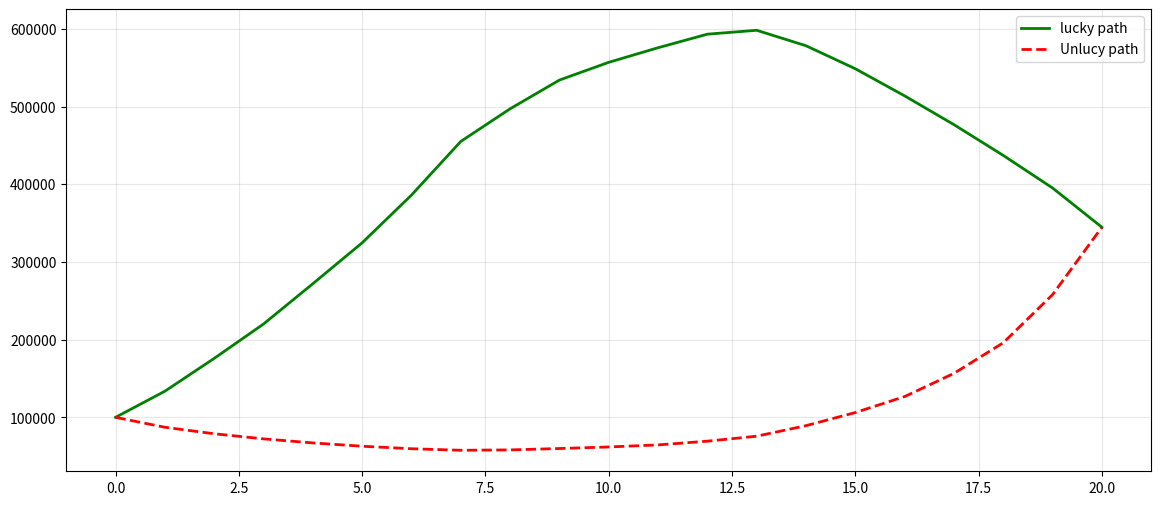

The script that saved this image:
# import numpy as np
# import pandas as pd
# import matplotlib.pyplot as plt


# # np.random.seed(42)
# Nyears=10
# daysPerYear=252
# nDays=Nyears*daysPerYear

# intCap=100_000



# mu=0.07

# volA=0.05
# volB=0.40

# dt=1/daysPerYear

# dailyReturnsA=np.random.normal(mu*dt,volA*np.sqrt(dt),nDays)
# dailyReturnsB=np.random.normal(mu*dt,volB*np.sqrt(dt),nDays)

# # print(dailyReturnsA)

# WA=intCap*np.cumprod(1+dailyReturnsA)
# WB=intCap*np.cumprod(1+dailyReturnsB)

# # wealth_A = intCap * np.cumprod(1 + dailyReturnsA)
# # wealth_B = intCap * np.cumprod(1 + dailyReturnsB)

# final_A=WA[-1]
# final_B=WB[-1]

# cagrA=(final_A/intCap)**(1/Nyears)-1
# cagrB=(final_B/intCap)**(1/Nyears)-1

# drag_a=mu-cagrA
# drag_b=mu-cagrB

# print("-------------10 year simulation results")
# print(f"Asset A (low var): ${final_A:.2f}    Realized CAGR:{cagrA:.2%}")
# print(f"Asset B (low var): ${final_B:.2f}    Realized CAGR:{cagrB:.2%}")
# print("--"*30)
# print(f"Variancee Drag A:{drag_a:.4%}")
# print(f"Variancee Drag B:{drag_b:.4%}")











# plt.figure(figsize=(24,12))

# plt.plot(WA,label="assest a low vol 5%",color="green",linewidth=2)
# plt.plot(WB,label="assest b low vol 40%",color="red",linewidth=2,alpha=0.8)
# plt.axhline(y=intCap,color="black",linestyle="--",label="int cap",alpha=0.5)
# plt.title(f"Wealth path sim {Nyears} Years",fontsize=12)
# plt.xlabel("trading days")
# plt.ylabel("prot val $")
# plt.grid(False,linestyle="--",alpha=0.5)
# plt.tight_layout()
# plt.show()































import numpy as np
import pandas as pd
import matplotlib.pyplot as plt

def simulate_path(rets,start_val,withdrawl=0):
    wealth=[start_val]
    for r in rets:
        curr_val=wealth[-1]*(1+r)
        curr_val=curr_val-withdrawl
        if curr_val<0:
            curr_val=0
        wealth.append(curr_val)
    return wealth



intWel=100_000
yr=20

mu=0.07
vol=0.15
randReturn=np.random.normal(mu,vol,yr)

return_lucky=np.sort(randReturn)[::-1]

return_unlucky=np.sort(randReturn)

wealth_lucky_lump=simulate_path(return_lucky,intWel,withdrawl=0)
wealth_unlucky_lump=simulate_path(return_unlucky,intWel,withdrawl=0)

yearlyWithdrawl=5000

wealth_lucky_lumpWD=simulate_path(return_lucky,intWel,withdrawl=yearlyWithdrawl)
wealth_unlucky_lumpWD=simulate_path(return_unlucky,intWel,withdrawl=yearlyWithdrawl)

fig, ax=plt.subplots(figsize=(14,6))
ax.plot(wealth_lucky_lump,label="lucky path",color="green",linewidth=2)
ax.plot(wealth_unlucky_lump,label="Unlucy path",color="red",linestyle="--",linewidth=2)

ax.legend()
ax.grid(True,alpha=0.3)
plt.show()











































# import numpy as np
# import pandas as pd
# import matplotlib.pyplot as plt

# # --------------------------
# # 1. Setup the "Quant God" Environment
# # --------------------------
# initial_wealth = 100000  # ₹1 Lakh
# years = 20
# mu = 0.07    # 7% expected return
# sigma = 0.15 # 15% volatility

# # Generate random returns
# np.random.seed(42)
# returns = np.random.normal(mu, sigma, years)

# # --------------------------
# # 2. Create Two Paths (Same Returns, Different Order)
# # --------------------------
# # Path 1: Lucky Start (Best returns first)
# returns_lucky = np.sort(returns)[::-1]

# # Path 2: Unlucky Start (Worst returns first)
# returns_unlucky = np.sort(returns)

# # --------------------------
# # 3. Simulation Logic
# # --------------------------
# def simulate_path(rets, start_val, withdrawal=0):
#     wealth = [start_val]
#     for r in rets:
#         # Market Impact
#         curr_val = wealth[-1] * (1 + r)
        
#         # Cashflow Impact (e.g., withdrawals)
#         curr_val -= withdrawal
        
#         # Bankruptcy check
#         if curr_val < 0:
#             curr_val = 0
        
#         wealth.append(curr_val)
#     return wealth

# # Case A: Pure Lump Sum (No Withdrawals)
# wealth_lucky_lump = simulate_path(returns_lucky, initial_wealth, withdrawal=0)
# wealth_unlucky_lump = simulate_path(returns_unlucky, initial_wealth, withdrawal=0)

# # Case B: Real Life (With Withdrawals - Sequence Risk)
# yearly_withdrawal = 8000
# wealth_lucky_wd = simulate_path(returns_lucky, initial_wealth, withdrawal=yearly_withdrawal)
# wealth_unlucky_wd = simulate_path(returns_unlucky, initial_wealth, withdrawal=yearly_withdrawal)

# # --------------------------
# # 4. Visualization
# # --------------------------
# fig, (ax1, ax2) = plt.subplots(1, 2, figsize=(14, 6))

# # Plot 1: Lump Sum (The Mathematical Truth)
# ax1.plot(wealth_lucky_lump, label='Lucky Path (High Returns First)', linewidth=2)
# ax1.plot(wealth_unlucky_lump, label='Unlucky Path (Losses First)', linestyle='--', linewidth=2)
# ax1.set_title(
#     f"Lump Sum: Final Value is Identical\n"
#     f"(₹{int(wealth_lucky_lump[-1])} vs ₹{int(wealth_unlucky_lump[-1])})"
# )
# ax1.legend()
# ax1.grid(True, alpha=0.3)

# # Plot 2: With Withdrawals (The Financial Reality)
# ax2.plot(wealth_lucky_wd, label='Lucky Path (High Returns First)', linewidth=2)
# ax2.plot(wealth_unlucky_wd, label='Unlucky Path (Losses First)', linestyle='--', linewidth=2)
# ax2.set_title("With Withdrawals: Path Kills You\n(Sequence of Returns Risk)")
# ax2.legend()
# ax2.grid(True, alpha=0.3)

# plt.show()

# # --------------------------
# # 5. Quick Stats
# # --------------------------
# print("--- QUANT REALITY CHECK ---")
# print(f"Lump Sum Diff: {wealth_lucky_lump[-1] - wealth_unlucky_lump[-1]:.2f} (Maths works!)")
# print(f"Withdrawal Scenario Diff: {wealth_lucky_wd[-1] - wealth_unlucky_wd[-1]:.2f} (Path Matters!)")



























